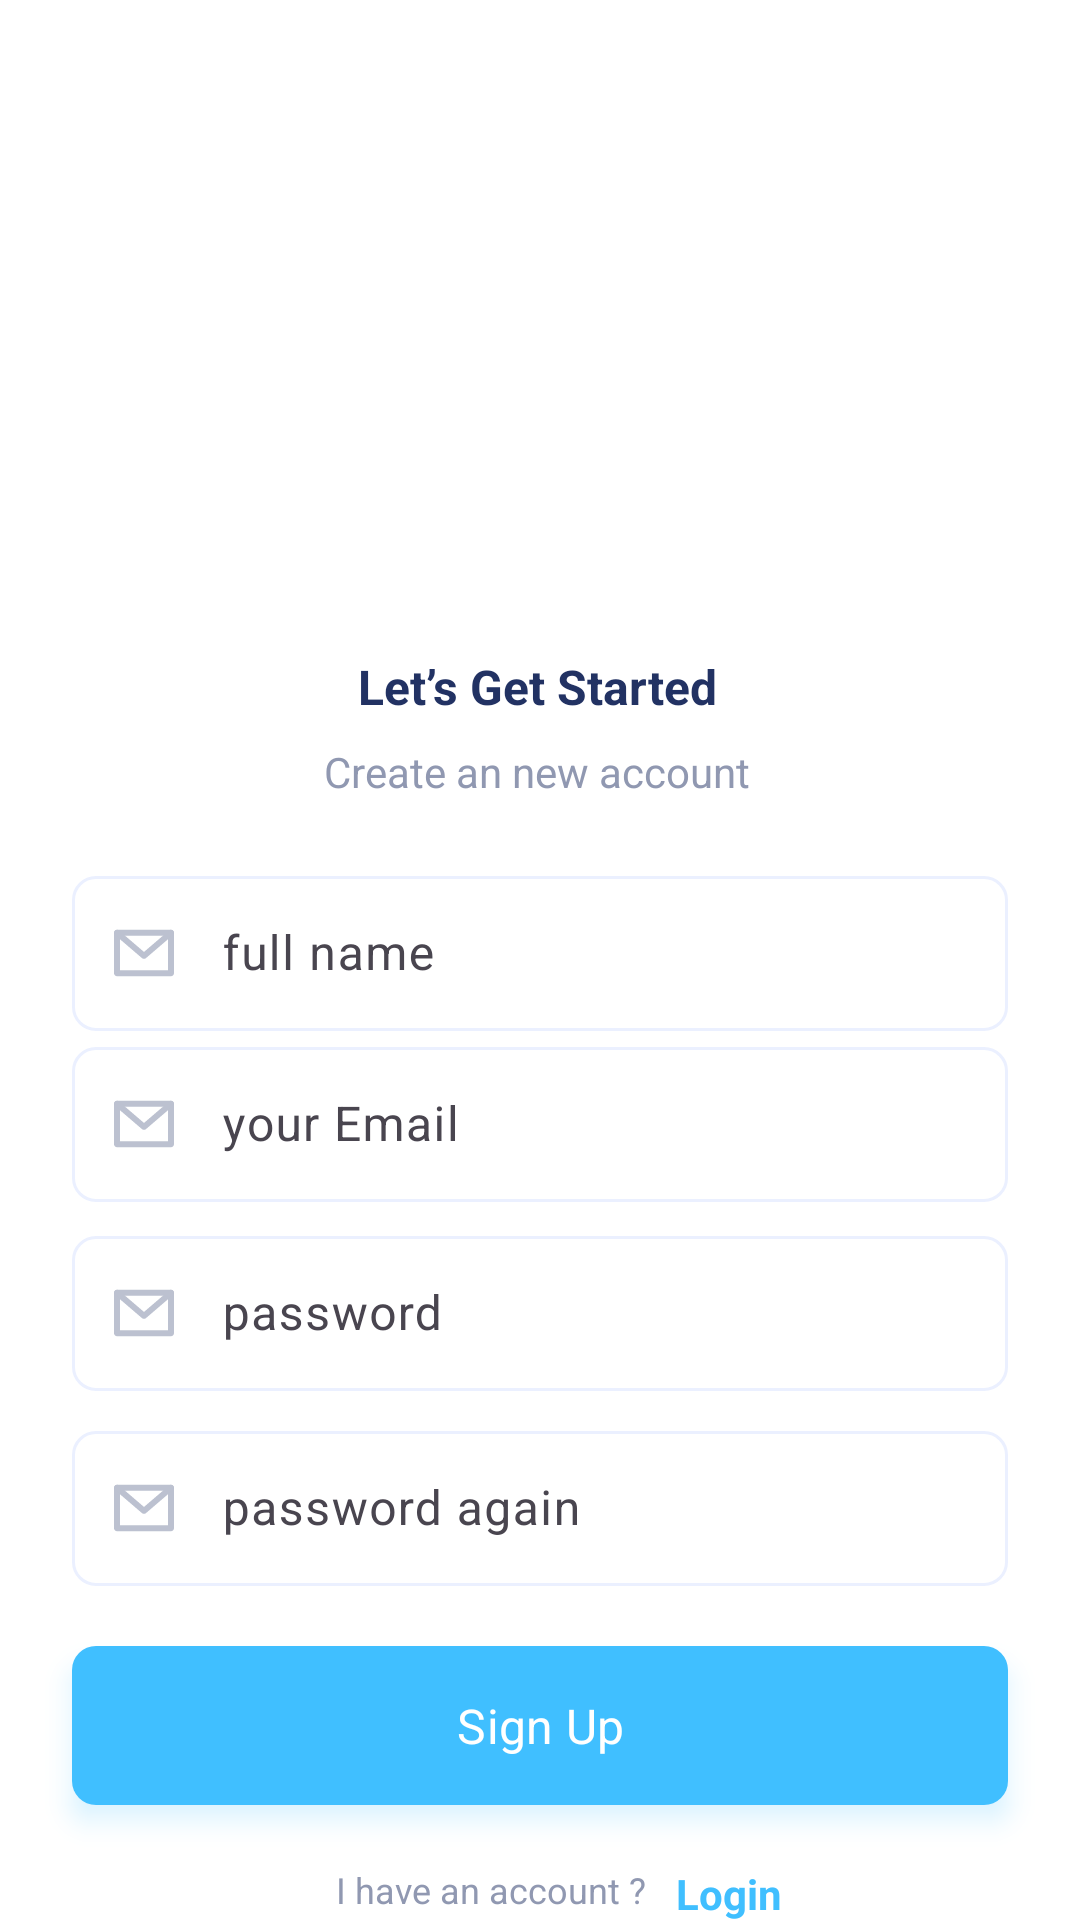

Layout XML and referenced resources for this Android screen:
<!-- AndroidManifest.xml: application theme Theme.SouqClean -->
<!-- res/layout/fragment_register.xml -->
<?xml version="1.0" encoding="utf-8"?>
<layout xmlns:android="http://schemas.android.com/apk/res/android"
    xmlns:tools="http://schemas.android.com/tools"
    xmlns:app="http://schemas.android.com/apk/res-auto">

    <data>

    </data>

    <FrameLayout
        android:background="@color/white"
        android:layout_width="match_parent"
        android:layout_height="match_parent"
        tools:context=".ui.login.fragments.RegisterFragment">


        <androidx.constraintlayout.widget.ConstraintLayout
            android:layout_width="match_parent"
            android:layout_height="match_parent">


            <ImageView
                android:id="@+id/ImageLogo"

                android:layout_width="80dp"
                android:layout_height="80dp"
                android:layout_marginTop="112dp"
                android:src="@mipmap/ic_logo_blue_round"
                app:layout_constraintEnd_toEndOf="parent"
                app:layout_constraintHorizontal_bias="0.498"
                app:layout_constraintStart_toStartOf="parent"
                app:layout_constraintTop_toTopOf="parent" />


            <TextView
                android:id="@+id/textView"
                android:layout_width="wrap_content"
                android:layout_height="wrap_content"
                android:layout_marginTop="26dp"
                android:text="Let’s Get Started"
                android:textColor="@color/primaryText"
                android:textSize="16sp"
                android:textStyle="bold"
                app:layout_constraintEnd_toEndOf="@+id/ImageLogo"
                app:layout_constraintStart_toStartOf="@+id/ImageLogo"
                app:layout_constraintTop_toBottomOf="@+id/ImageLogo" />

            <TextView
                android:id="@+id/textView2"
                android:layout_width="wrap_content"
                android:layout_height="wrap_content"
                android:layout_marginTop="8dp"
                android:text="Create an new account"
                android:textColor="@color/primaryColorDark"
                android:textSize="14sp"
                app:layout_constraintEnd_toEndOf="@+id/textView"
                app:layout_constraintHorizontal_bias="0.521"
                app:layout_constraintStart_toStartOf="@+id/textView"
                app:layout_constraintTop_toBottomOf="@+id/textView" />

            <com.google.android.material.textfield.TextInputLayout
                android:id="@+id/outlinedTextField1"
                style="@style/Widget.App.TextInputLayout"
                android:layout_width="match_parent"
                android:layout_height="57dp"
                android:layout_marginHorizontal="24dp"
                android:layout_marginTop="20dp"

                android:hint="full name"
                app:errorEnabled="true"
                app:layout_constraintEnd_toEndOf="@+id/textView2"
                app:layout_constraintHorizontal_bias="0.318"
                app:layout_constraintStart_toStartOf="@+id/textView2"
                app:layout_constraintTop_toBottomOf="@+id/textView2"


                app:startIconDrawable="@drawable/ic_mail_gray"
                app:startIconScaleType="center"
                app:startIconTint="@null"
                app:startIconTintMode="src_atop">

                <com.google.android.material.textfield.TextInputEditText
                    android:layout_width="match_parent"
                    android:layout_height="wrap_content"
                    android:layout_gravity="center"
                    android:backgroundTint="@color/white"
                    android:paddingStart="50dp"
                    android:paddingEnd="50dp" />
            </com.google.android.material.textfield.TextInputLayout>


            <com.google.android.material.textfield.TextInputLayout
                android:id="@+id/outlinedTextField"
                style="@style/Widget.App.TextInputLayout"
                android:layout_width="match_parent"
                android:layout_height="57dp"
                android:layout_marginHorizontal="24dp"

                android:hint="your Email"
                app:errorEnabled="true"
                app:layout_constraintEnd_toEndOf="@+id/textView2"
                app:layout_constraintHorizontal_bias="0.318"
                app:layout_constraintStart_toStartOf="@+id/textView2"

                app:layout_constraintTop_toBottomOf="@id/outlinedTextField1"
                app:startIconDrawable="@drawable/ic_mail_gray"
                app:startIconScaleType="center"
                app:startIconTint="@null"
                app:startIconTintMode="src_atop">

                <com.google.android.material.textfield.TextInputEditText
                    android:layout_width="match_parent"
                    android:layout_height="wrap_content"
                    android:layout_gravity="center"
                    android:backgroundTint="@color/white"
                    android:paddingStart="50dp"
                    android:paddingEnd="50dp" />
            </com.google.android.material.textfield.TextInputLayout>


            <com.google.android.material.textfield.TextInputLayout

                android:id="@+id/textInputLayout"
                style="@style/Widget.App.TextInputLayout"
                android:layout_width="match_parent"
                android:layout_height="57dp"
                android:layout_marginHorizontal="24dp"

                android:layout_marginTop="6dp"
                android:layout_marginBottom="16dp"
                android:hint="password"
                app:errorEnabled="true"
                app:layout_constraintEnd_toEndOf="@+id/outlinedTextField"
                app:layout_constraintHorizontal_bias="0.318"

                app:layout_constraintStart_toStartOf="@+id/outlinedTextField"
                app:layout_constraintTop_toBottomOf="@+id/outlinedTextField"
                app:startIconDrawable="@drawable/ic_mail_gray"
                app:startIconScaleType="center"
                app:startIconTint="@null"
                app:startIconTintMode="src_atop">

                <com.google.android.material.textfield.TextInputEditText
                    android:layout_width="match_parent"
                    android:layout_height="wrap_content"
                    android:layout_gravity="center"
                    android:backgroundTint="@color/white"

                    android:paddingStart="50dp"
                    android:paddingEnd="50dp" />
            </com.google.android.material.textfield.TextInputLayout>

            <com.google.android.material.textfield.TextInputLayout

                android:id="@+id/textInputLayout3"
                style="@style/Widget.App.TextInputLayout"
                android:layout_width="match_parent"
                android:layout_height="57dp"
                android:layout_marginHorizontal="24dp"

                android:layout_marginTop="8dp"
                android:hint="password again"
                app:errorEnabled="true"
                app:layout_constraintEnd_toEndOf="@+id/outlinedTextField"
                app:layout_constraintHorizontal_bias="0.318"

                app:layout_constraintStart_toStartOf="@+id/outlinedTextField"
                app:layout_constraintTop_toBottomOf="@+id/textInputLayout"
                app:startIconDrawable="@drawable/ic_mail_gray"
                app:startIconScaleType="center"
                app:startIconTint="@null"
                app:startIconTintMode="src_atop">

                <com.google.android.material.textfield.TextInputEditText
                    android:layout_width="match_parent"
                    android:layout_height="wrap_content"
                    android:layout_gravity="center"
                    android:backgroundTint="@color/white"

                    android:paddingStart="50dp"
                    android:paddingEnd="50dp" />
            </com.google.android.material.textfield.TextInputLayout>

            <Button
                android:id="@+id/button"
                style="@style/primaryButtonStyle"
                android:layout_width="match_parent"
                android:layout_height="61dp"

                android:layout_marginVertical="16dp"
                android:stateListAnimator="@null"

                android:text="Sign Up"
                android:textSize="16sp"
                app:layout_constraintEnd_toEndOf="@+id/textInputLayout3"
                app:layout_constraintStart_toStartOf="@+id/textInputLayout3"
                app:layout_constraintTop_toBottomOf="@+id/textInputLayout3" />


            <TextView

                android:layout_width="wrap_content"
                android:layout_height="wrap_content"
                android:text="Login"
                android:textColor="@color/primaryColor"
                android:textSize="14sp"
                android:textStyle="bold"
                app:layout_constraintEnd_toEndOf="@+id/button"
                app:layout_constraintHorizontal_bias="0.076"
                app:layout_constraintStart_toEndOf="@+id/textView5"
                app:layout_constraintTop_toTopOf="@+id/textView5" />

            <TextView

                android:id="@+id/textView5"
                android:layout_width="wrap_content"

                android:layout_height="wrap_content"
                android:layout_marginStart="112dp"

                android:layout_marginTop="16dp"
                android:text="I have an account ?"
                android:textColor="@color/primaryColorDark"
                android:textSize="12sp"
                app:layout_constraintStart_toStartOf="parent"
                app:layout_constraintTop_toBottomOf="@+id/button" />


        </androidx.constraintlayout.widget.ConstraintLayout>

    </FrameLayout>
</layout>
<!-- resources referenced by this layout -->
<resources>
  <color name="primaryColor">#40BFFF</color>
  <color name="primaryColorDark">#9098B1</color>
  <color name="primaryText">#223263</color>
  <color name="white">#FFFFFFFF</color>
  <!-- drawable ic_mail_gray (drawable-anydpi) -->
  <vector xmlns:android="http://schemas.android.com/apk/res/android"
      android:width="24dp"
      android:height="24dp"
      android:viewportWidth="24"
      android:viewportHeight="24"
      android:tint="#333333"
      android:alpha="0.6">
    <path
        android:pathData="M2,5.25C2,4.698 2.448,4.25 3,4.25H21C21.552,4.25 22,4.698 22,5.25V18.75C22,19.302 21.552,19.75 21,19.75H3C2.448,19.75 2,19.302 2,18.75V5.25ZM4,6.25V17.75H20V6.25H4Z"
        android:fillColor="#9098B1"
        android:fillType="evenOdd"/>
    <path
        android:pathData="M2.241,4.599C2.6,4.18 3.231,4.131 3.651,4.491L12,11.647L20.349,4.491C20.769,4.131 21.4,4.18 21.759,4.599C22.119,5.019 22.07,5.65 21.651,6.009L12.651,13.723C12.276,14.044 11.724,14.044 11.349,13.723L2.349,6.009C1.93,5.65 1.881,5.019 2.241,4.599Z"
        android:fillColor="#9098B1"
        android:fillType="evenOdd"/>
  </vector>
  <!-- mipmap ic_logo_blue_round (mipmap-anydpi-v26) -->
  <?xml version="1.0" encoding="utf-8"?>
  <adaptive-icon xmlns:android="http://schemas.android.com/apk/res/android">
      <background android:drawable="@drawable/ic_logo_blue_background"/>
      <foreground android:drawable="@drawable/ic_logo_blue_foreground"/>
  </adaptive-icon>
  <style name="Widget.App.TextInputLayout" parent="ThemeOverlay.Material3.TextInputEditText.FilledBox.Dense">
  
          
          <item name="shapeAppearance">@style/ShapeAppearance.Material3.Corner.Small</item>
          
          <item name="hintTextColor">@color/primaryColorDark</item>
          
          <item name="errorTextColor">@color/alertText</item>
          
          <item name="boxBackgroundColor">?attr/colorSurface</item>
          <item name="boxStrokeColor">@color/text_input_layout_stroke_color</item>
          <item name="boxStrokeWidth">1dp</item>
          <item name="boxStrokeWidthFocused">2dp</item>
      </style>
  <style name="primaryButtonStyle" parent="Widget.Material3.Button">
          <item name="shapeAppearanceOverlay">@style/ShapeAppearanceOverlay.MyApp.Button.Rounded</item>
          <item name="android:textColor">@color/white</item>
          <item name="backgroundTint">@color/primaryColor</item>
          <item name="android:elevation">5dp</item>
          <item name="android:layout_marginVertical">8dp</item>
          <item name="android:shadowColor">@color/primaryColor</item>
          <item name="android:shadowDy">@color/primaryColor</item>
          <item name="android:outlineSpotShadowColor">@color/primaryColor</item>
          <item name="android:layout_marginHorizontal">24dp</item>
      </style>
  <style name="Theme.SouqClean" parent="Theme.Material3.Light.NoActionBar">
          
          <item name="android:statusBarColor">@color/white</item>
          <item name="android:windowLightStatusBar">true</item>
          <item name="android:navigationBarColor">@color/white</item>
          <item name="android:windowLightNavigationBar">true</item>
          <item name="android:windowBackground">@drawable/launch_background</item>
          <item name="fontFamily">@font/poppins</item>
          
          <item name="android:buttonStyle">@style/primaryButtonStyle</item>
      </style>
  <color name="alertText">#FB7181</color>
  <style name="ShapeAppearanceOverlay.MyApp.Button.Rounded" parent="">
          <item name="cornerFamily">rounded</item>
          <item name="cornerSize">8dp</item>
      </style>
  <!-- drawable launch_background (drawable) -->
  <?xml version="1.0" encoding="utf-8"?>
  <layer-list  xmlns:android="http://schemas.android.com/apk/res/android">
  
      <item
          android:drawable="@color/primaryColor"/>
  
      <item
          android:height="100dp"
          android:width="100dp"
          android:gravity="center"
          android:drawable="@drawable/ic_launcher"
  
          />
  
  
  
  
  
  </layer-list>
</resources>
